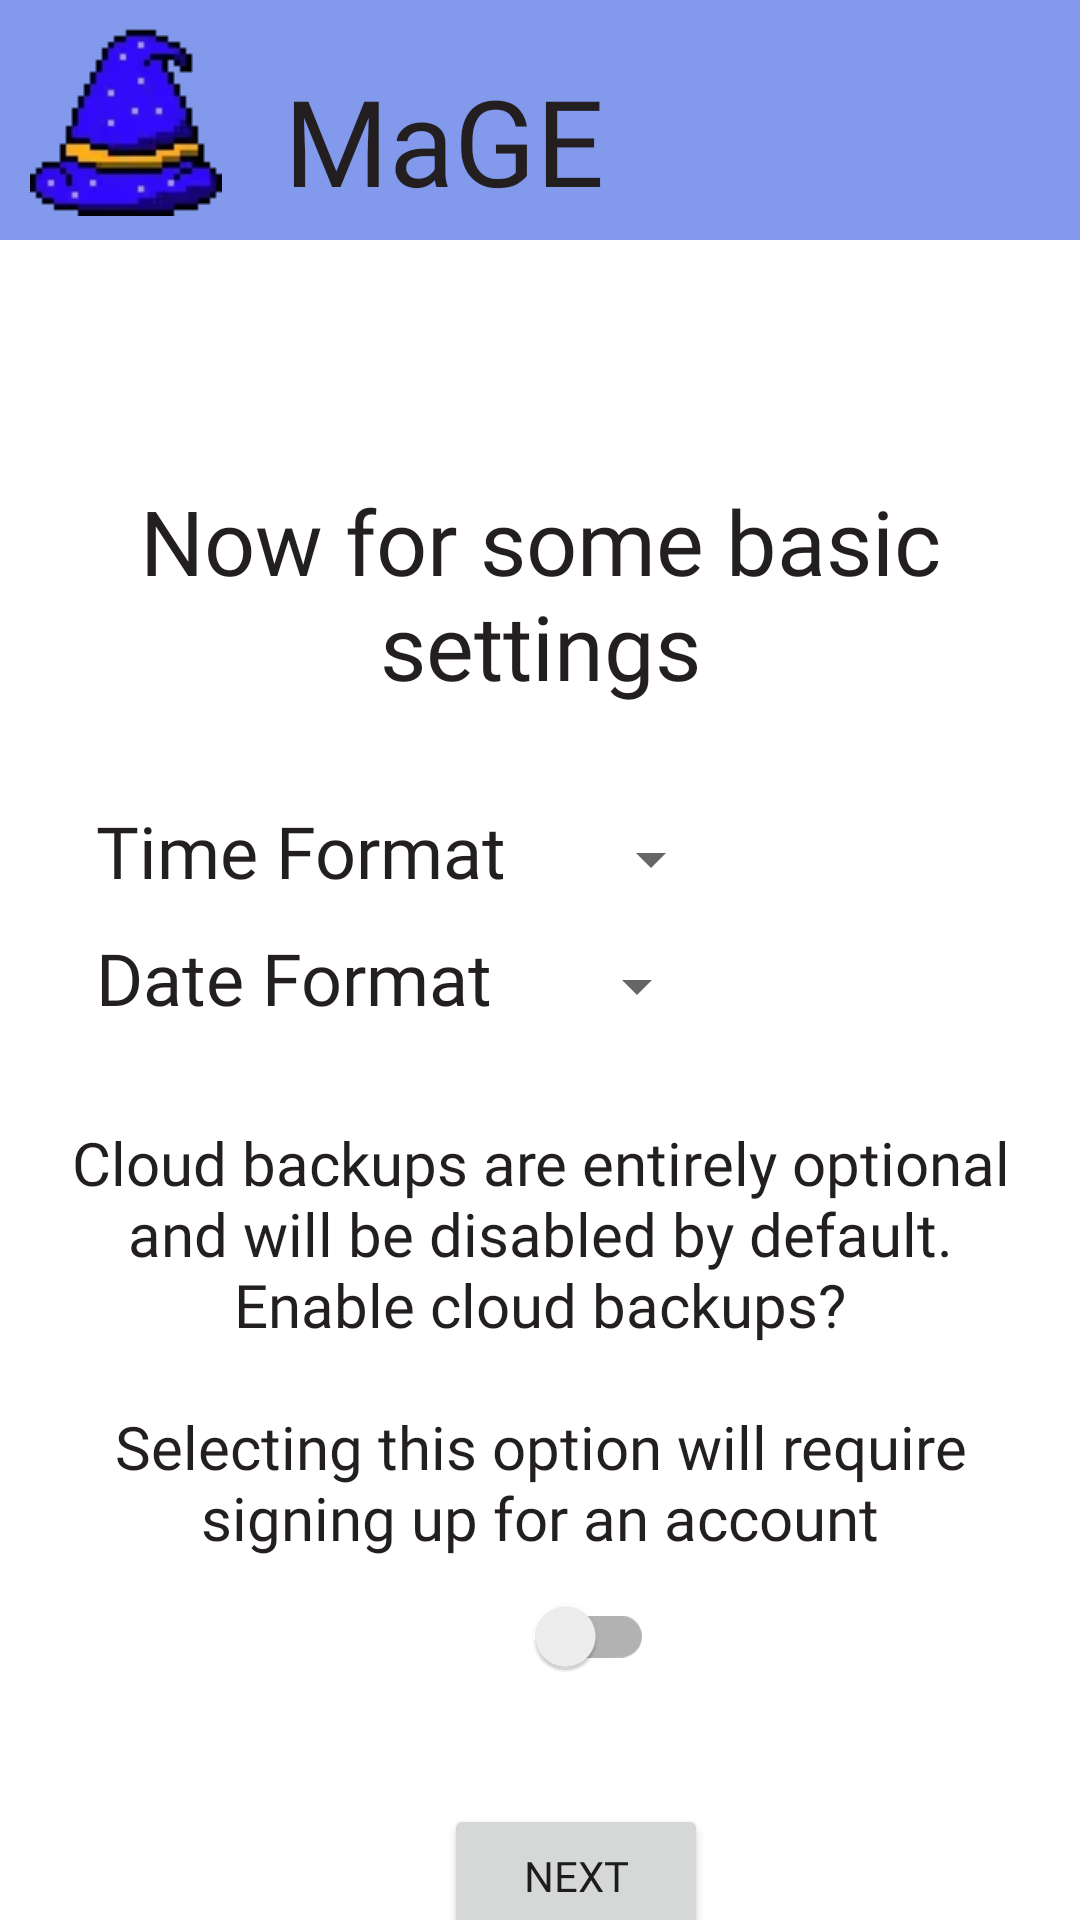

Write the Android layout XML for this screen, with the resource values it uses.
<!-- AndroidManifest.xml: application theme Theme.MaGE -->
<!-- res/layout/activity_first_time_user_basic_settings.xml -->
<?xml version="1.0" encoding="utf-8"?>
<androidx.constraintlayout.widget.ConstraintLayout xmlns:android="http://schemas.android.com/apk/res/android"
    xmlns:app="http://schemas.android.com/apk/res-auto"
    xmlns:tools="http://schemas.android.com/tools"
    android:layout_width="match_parent"
    android:layout_height="match_parent"
    android:background="@color/white"
    tools:context=".firstTimeUserActivities.FirstTimeUserBasicSettings">

    <include
        android:id="@+id/themainbar"
        layout="@layout/actionbar_nobuttons"
        />

    <TextView
        android:id="@+id/first_some_details"
        android:layout_width="match_parent"
        android:layout_height="wrap_content"
        android:layout_marginTop="80dp"
        android:fontFamily="@font/calistoga"
        android:text="@string/now_for_some_basic_settings"
        android:textAlignment="center"
        android:textColor="@color/raisin_black"
        android:textSize="30sp"
        app:layout_constraintTop_toBottomOf="@+id/themainbar"
        tools:layout_editor_absoluteX="97dp" />

    <TextView
        android:id="@+id/time_label"
        android:layout_width="wrap_content"
        android:layout_height="wrap_content"
        android:layout_marginStart="32dp"
        android:layout_marginTop="32dp"
        android:fontFamily="@font/calistoga"
        android:text="@string/time_format"
        android:textAlignment="center"
        android:textColor="@color/raisin_black"
        android:textSize="24sp"
        app:layout_constraintStart_toStartOf="parent"
        app:layout_constraintTop_toBottomOf="@+id/first_some_details" />

    <Spinner
        android:id="@+id/time_format_spinner"
        android:layout_width="wrap_content"
        android:layout_height="wrap_content"
        android:layout_marginStart="24dp"
        android:layout_marginTop="7dp"
        app:layout_constraintStart_toEndOf="@id/time_label"
        app:layout_constraintTop_toTopOf="@+id/time_label" />

    <TextView
        android:id="@+id/date_label"
        android:layout_width="wrap_content"
        android:layout_height="wrap_content"
        android:layout_marginStart="32dp"
        android:layout_marginTop="10dp"
        android:fontFamily="@font/calistoga"
        android:text="@string/date_format"
        android:textAlignment="center"
        android:textColor="@color/raisin_black"
        android:textSize="24sp"
        app:layout_constraintStart_toStartOf="parent"
        app:layout_constraintTop_toBottomOf="@+id/time_label" />

    <Spinner
        android:id="@+id/date_format_spinner"
        android:layout_width="wrap_content"
        android:layout_height="wrap_content"
        android:layout_marginStart="24dp"
        android:layout_marginTop="7dp"
        app:layout_constraintStart_toEndOf="@id/date_label"
        app:layout_constraintTop_toTopOf="@+id/date_label" />

    <TextView
        android:id="@+id/pronouns_label"
        android:layout_width="match_parent"
        android:layout_height="wrap_content"
        android:layout_marginTop="32dp"
        android:fontFamily="@font/calistoga"
        android:text="@string/cloud_backups_optional"
        android:textAlignment="center"
        android:textColor="@color/raisin_black"
        android:textSize="20sp"
        app:layout_constraintStart_toStartOf="parent"
        app:layout_constraintTop_toBottomOf="@+id/date_label" />

    <androidx.appcompat.widget.SwitchCompat
        android:id="@+id/data_backup_toggle"
        android:layout_width="wrap_content"
        android:layout_height="wrap_content"
        android:layout_marginStart="170dp"
        android:layout_marginTop="2dp"
        android:textSize="24sp"
        app:layout_constraintStart_toStartOf="parent"
        app:layout_constraintTop_toBottomOf="@+id/pronouns_label" />

    <Button
        android:id="@+id/nextButton"
        android:layout_width="wrap_content"
        android:layout_height="wrap_content"
        android:layout_marginStart="148dp"
        android:layout_marginTop="32dp"
        android:text="@string/next"
        app:layout_constraintStart_toStartOf="parent"
        app:layout_constraintTop_toBottomOf="@id/data_backup_toggle" />

    <TextView
        android:id="@+id/what_is_backed_up"
        android:layout_width="match_parent"
        android:layout_height="wrap_content"
        android:layout_marginTop="13dp"
        android:text="@string/what_is_backed_up"
        android:textAlignment="center"
        android:textColor="@color/Ultramarine"
        app:layout_constraintTop_toBottomOf="@+id/nextButton"
        tools:layout_editor_absoluteX="177dp" />




</androidx.constraintlayout.widget.ConstraintLayout>
<!-- res/layout/actionbar_nobuttons.xml (included above) -->
<?xml version="1.0" encoding="utf-8"?>
<androidx.constraintlayout.widget.ConstraintLayout xmlns:android="http://schemas.android.com/apk/res/android"
    xmlns:app="http://schemas.android.com/apk/res-auto"
    xmlns:tools="http://schemas.android.com/tools"
    android:layout_width="match_parent"
    android:layout_height="80dp"
    app:cardElevation="6dp" >

    <LinearLayout
        android:id="@+id/linearLayout"
        android:layout_width="match_parent"
        android:layout_height="match_parent"
        android:background="@color/Cornflower_Blue"
        android:orientation="horizontal"
        android:padding="0dp"
        app:layout_constraintEnd_toEndOf="parent"
        app:layout_constraintTop_toTopOf="parent"
        >

        <ImageView
            android:id="@+id/mage_icon"
            android:layout_width="wrap_content"
            android:layout_height="wrap_content"
            android:layout_marginStart="10dp"
            android:layout_marginTop="8dp"
            app:srcCompat="@drawable/mage_icon_64"
            android:contentDescription="@string/image_of_a_magicians_hat" />

        <TextView
            android:id="@+id/textView"
            android:layout_width="wrap_content"
            android:layout_height="wrap_content"
            android:layout_marginStart="21dp"
            android:layout_marginTop="20dp"
            android:padding="-5dp"
            android:text="MaGE"
            android:textColor="@color/raisin_black"
            android:textSize="40sp" />

    </LinearLayout>
</androidx.constraintlayout.widget.ConstraintLayout>
<!-- resources referenced by this layout -->
<resources>
  <color name="Cornflower_Blue">#8299EC</color>
  <color name="Ultramarine">#300AFA</color>
  <color name="raisin_black">#231F20</color>
  <color name="white">#FFFFFFFF</color>
  <!-- drawable mage_icon_64: webp bitmap (drawable-v24, 960 bytes) -->
  <string name="cloud_backups_optional">Cloud backups are entirely optional\nand will be disabled by default.\nEnable cloud backups?\n\nSelecting this option will require\nsigning up for an account</string>
  <string name="date_format">Date Format</string>
  <string name="image_of_a_magicians_hat">Image of a magicians hat</string>
  <string name="next">Next</string>
  <string name="now_for_some_basic_settings">Now for some basic settings</string>
  <string name="time_format">Time Format</string>
  <string name="what_is_backed_up"><u>What information is backed up in the cloud?</u></string>
  <style name="Theme.MaGE" parent="Theme.MaterialComponents.DayNight.NoActionBar">
          
          <item name="colorPrimary">@color/Ultramarine</item>
          <item name="colorPrimaryVariant">@color/Ultramarine</item>
          <item name="colorOnPrimary">@color/raisin_black</item>
          
          <item name="colorSecondary">@color/Cornflower_Blue</item>
          <item name="colorSecondaryVariant">@color/Cornflower_Blue</item>
          <item name="colorOnSecondary">@color/raisin_black</item>
          
          <item name="android:statusBarColor">?attr/colorPrimaryVariant</item>
          
          <item name="fontFamily">@font/calistoga</item>
      </style>
</resources>
